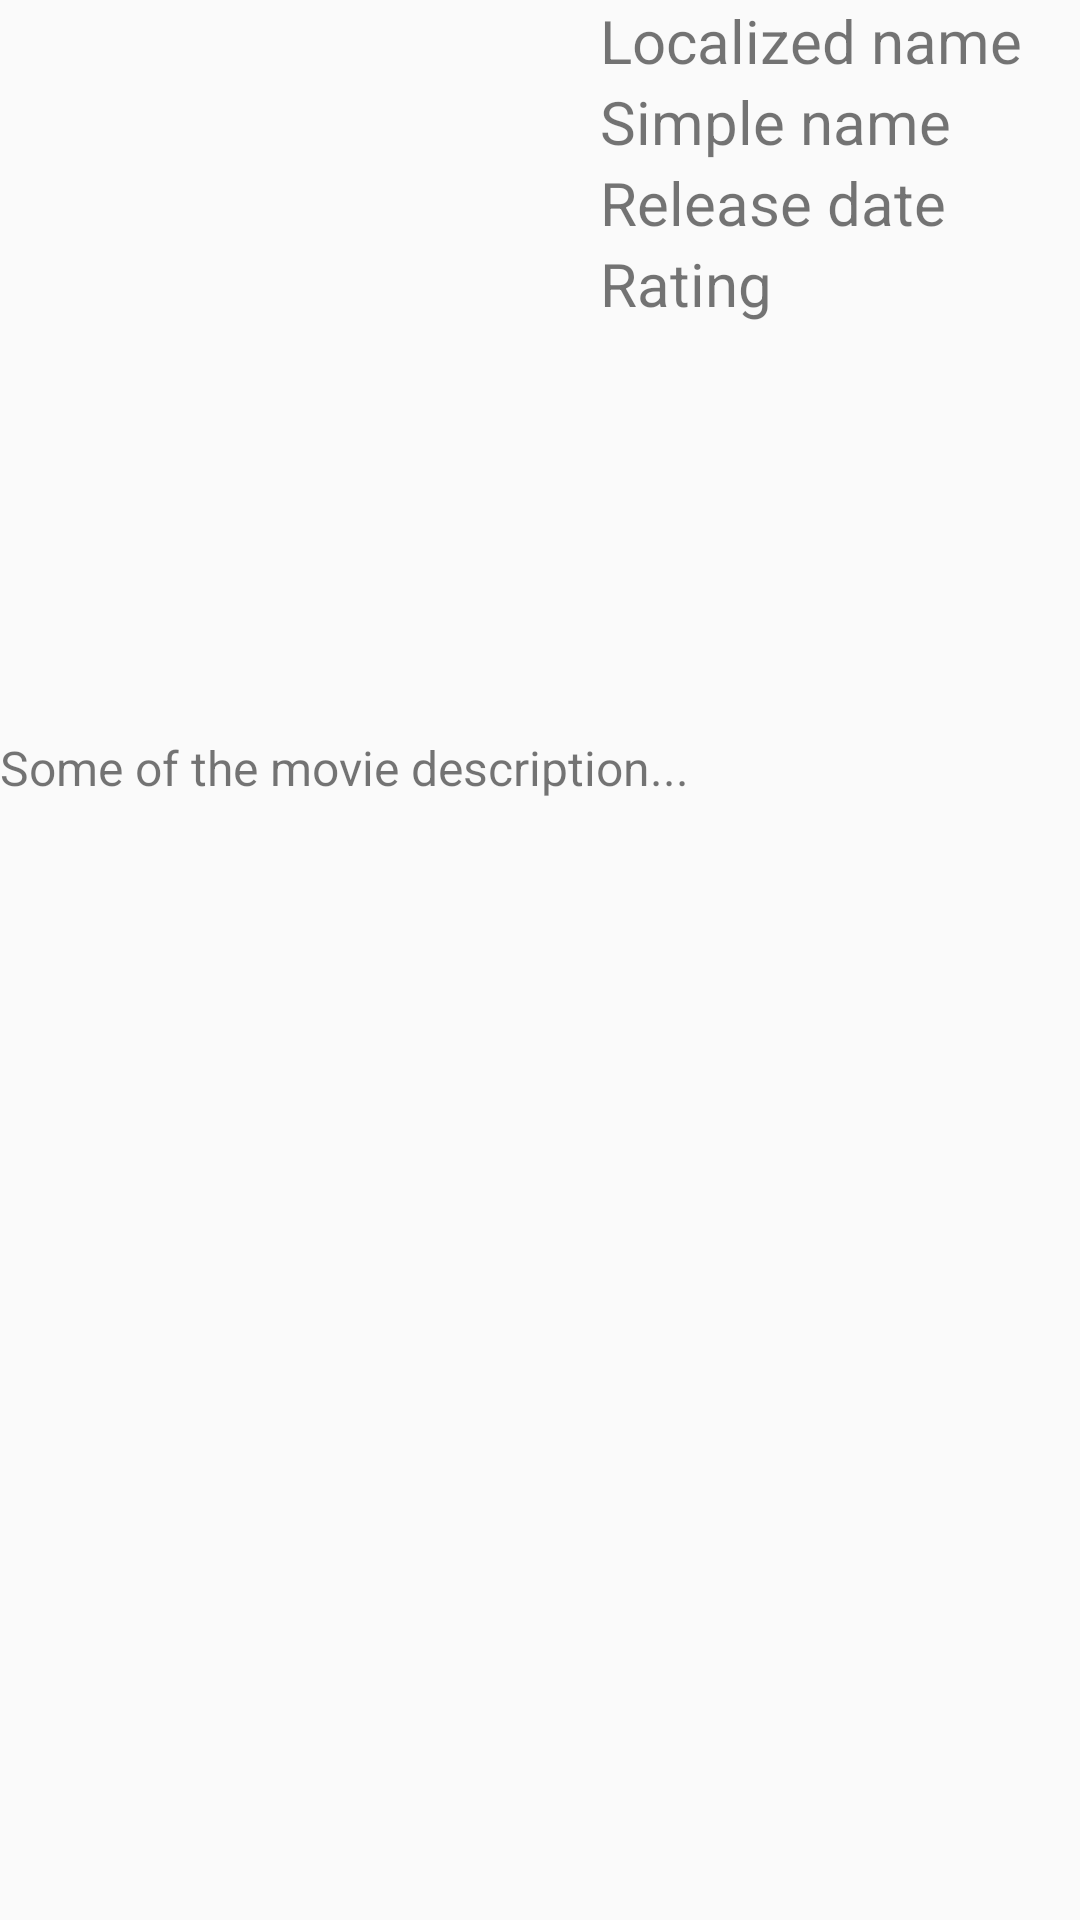

Write the Android layout XML for this screen, with the resource values it uses.
<!-- AndroidManifest.xml: application theme AppTheme -->
<!-- res/layout/fragment_detail.xml -->
<?xml version="1.0" encoding="utf-8"?>
<FrameLayout xmlns:android="http://schemas.android.com/apk/res/android"
    xmlns:tools="http://schemas.android.com/tools"
    android:layout_width="match_parent"
    android:layout_height="match_parent"
    tools:context=".view.DetailFragment">

    <LinearLayout
        android:layout_width="match_parent"
        android:layout_height="match_parent"
        android:orientation="vertical">

        <LinearLayout
            android:layout_width="match_parent"
            android:layout_height="wrap_content"
            android:orientation="horizontal">

            <ImageView
                android:id="@+id/iv_film_detail"
                android:layout_width="200dp"
                android:layout_height="245dp"/>

            <LinearLayout
                android:layout_width="match_parent"
                android:layout_height="wrap_content"
                android:orientation="vertical">

                <TextView
                    android:id="@+id/tv_localized_name"
                    android:layout_width="match_parent"
                    android:layout_height="wrap_content"
                    android:text="Localized name"
                    android:textSize="20sp"/>

                <TextView
                    android:id="@+id/tv_name"
                    android:layout_width="match_parent"
                    android:layout_height="wrap_content"
                    android:text="Simple name"
                    android:textSize="20sp"/>

                <TextView
                    android:id="@+id/tv_release_date"
                    android:layout_width="match_parent"
                    android:layout_height="wrap_content"
                    android:text="Release date"
                    android:textSize="20sp"/>

                <TextView
                    android:id="@+id/tv_rating"
                    android:layout_width="match_parent"
                    android:layout_height="wrap_content"
                    android:text="Rating"
                    android:textSize="20sp"/>

            </LinearLayout>

        </LinearLayout>

        <TextView
            android:id="@+id/tv_description"
            android:layout_width="match_parent"
            android:layout_height="wrap_content"
            android:text="Some of the movie description..."
            android:textSize="16sp"/>

    </LinearLayout>

</FrameLayout>
<!-- resources referenced by this layout -->
<resources>
  <style name="AppTheme" parent="Theme.AppCompat.Light.DarkActionBar">
          
          <item name="colorPrimary">@color/colorPrimary</item>
          <item name="colorPrimaryDark">@color/colorPrimaryDark</item>
          <item name="colorAccent">@color/colorAccent</item>
      </style>
  <color name="colorPrimary">#6200EE</color>
  <color name="colorPrimaryDark">#3700B3</color>
  <color name="colorAccent">#03DAC5</color>
</resources>
